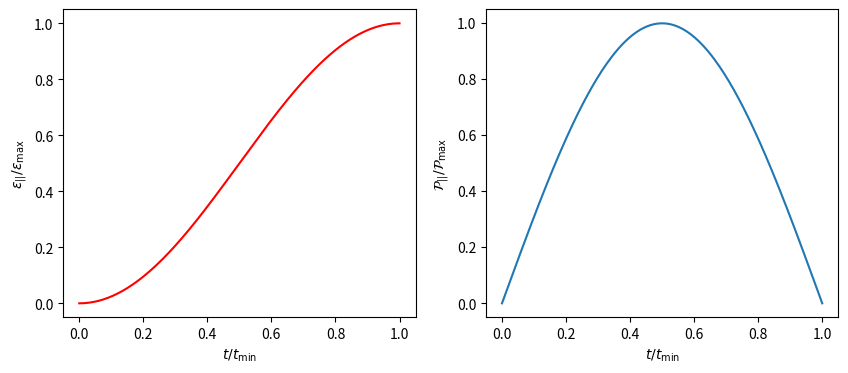

Generate this figure with matplotlib:
import numpy as np
import matplotlib.pyplot as plt



def main():
    #=======================初始化参量===================
    # hbar这里用这个数，没问题吧
    hbar = 6.626e-34
    # 这里我也不知道omega应该等于多少，就先等于1了
    Omega=1
    # 相互作用的强度参量也先定义为omega
    J=Omega
    # 和自旋链的各向异性有关的结构参数
    triangleup=1
    # 拉莫尔进动频率(这里也是我自己瞎编的，拉莫尔进动频率中有一个磁场，速度，磁导率其实是不知道的)
    omega_0 = 1
    # 平行充电能量和功率的最大值
    epsilon_max_para = 4*hbar*omega_0
    P_max_para=epsilon_max_para*Omega
    # 电量冲到最大值所需要的时间
    t_min_para = np.pi/(2*J)
    # 时间序列    
    t_para = np.linspace(0,t_min_para,200)
    # 单自旋的基态和激发态
    u_state=np.array([[1],[0]])
    d_state=np.array([[0],[1]])
    # 两粒子耦合之后的本征态
    uu_state = np.kron(u_state,u_state)
    dd_state=np.kron(d_state,d_state)
    ud_state=np.kron(u_state,d_state)
    du_state=np.kron(d_state,u_state)
    alpha=J*(triangleup - 1)
    beta=np.sqrt(J**2*(triangleup - 1)**2+4*Omega**2)
    gamma_1 = 2*Omega / np.sqrt(2*(alpha+beta)**2+8*Omega**2)
    gamma_2 = (alpha+beta) / np.sqrt(2*(alpha+beta)**2+8*Omega**2)
    # 充电过程的能量本征态
    E1_state=(dd_state - uu_state) / np.sqrt(2)
    E2_state=(du_state - ud_state) / np.sqrt(2)
    E3_state=(gamma_1*(uu_state+dd_state) - gamma_2*(du_state + ud_state))
    E4_state=(gamma_1*(uu_state+dd_state) + gamma_2*(du_state + ud_state))

    E1 = J*triangleup*hbar
    E2 = -J*(triangleup + 2)*hbar
    E3 = (J-beta)*hbar
    E4 = (J+beta)*hbar
    #=======================绘制平行充电的函数===================
    epsilon_para = epsilon_max_para * np.sin(Omega*t_para)**2
    P_para = P_max_para * np.sin(2*Omega*t_para)
    fig,axes = plt.subplots(1,2,figsize=(10,4))
    axes[0].plot(t_para/t_min_para,epsilon_para/epsilon_max_para,'r')
    axes[0].set_ylabel('$\epsilon_{||}/\epsilon_\max$')
    axes[0].set_xlabel('$t/t_\min$')
    axes[1].plot(t_para/t_min_para,P_para/P_max_para)
    axes[1].set_ylabel('$\mathcal{P}_{||}/\mathcal{P}_\max$')
    axes[1].set_xlabel('$t/t_\min$')
    plt.show()
    #=======================绘制集体（collective）充电的能量和功率函数===================
    # 这一部分可以先省略掉，然后回头再重新画S
    # 主要是这部分不重要，重要的是，后面的Q,C0等等之类的

    #=======================最最重要的部分：Q,C0,充电和功率的各种图像===================
    # 已经知道了一种模型了，并且知道了怎么求态等等之类的，所以可以去求解各种纠缠和相关了





if __name__ == "__main__":
    main()


